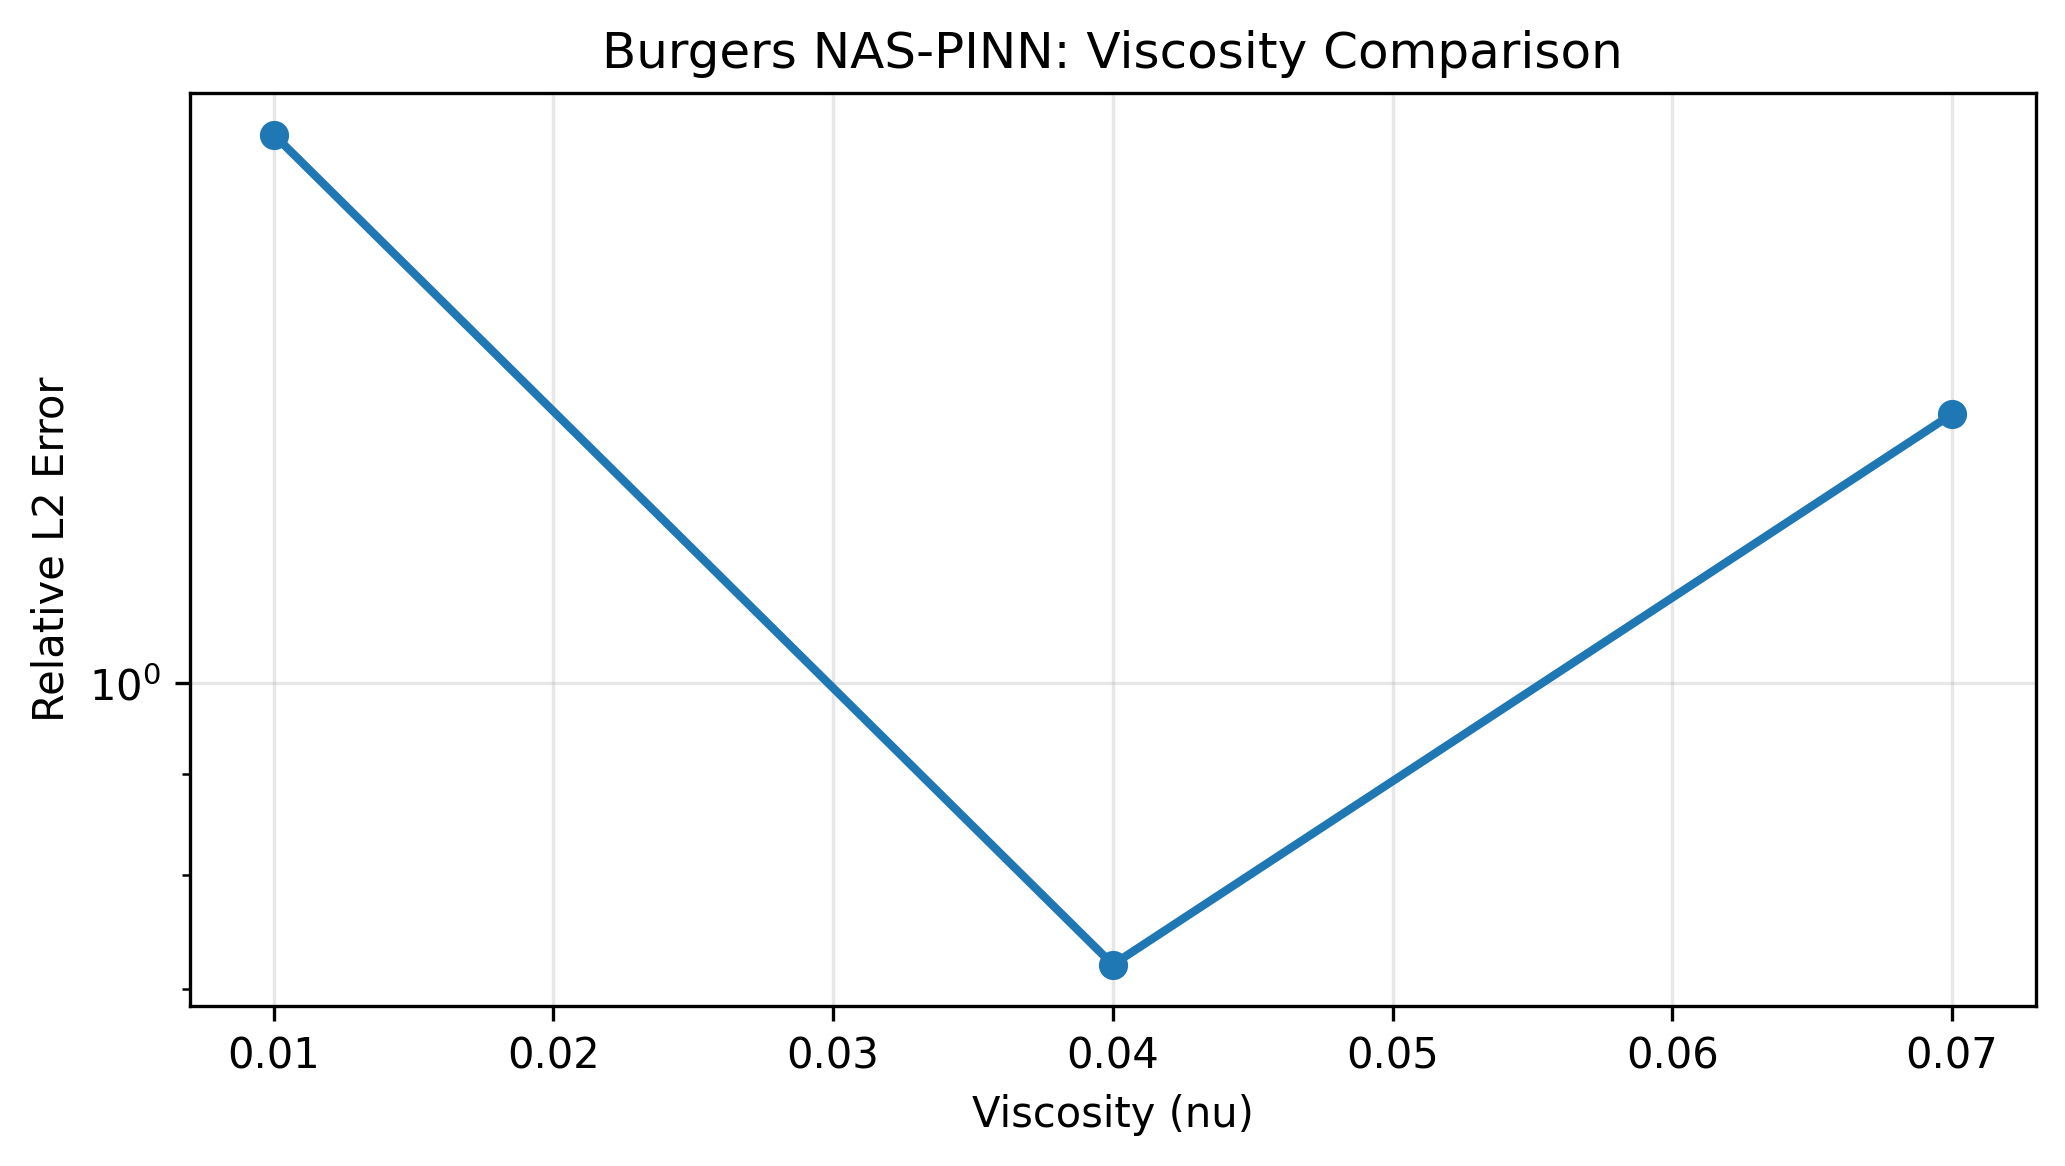

The file beside this chart, header and first rows:
nu, rel_l2, run_time_seconds
0.01, 1.89715639e+00, 945.9
0.04, 7.20391047e-01, 766.8
0.07, 1.36915071e+00, 822.7
